Photos from the image-classification dataset "Learning" in the GitHub repository Amram15/RadarTesting. Its 6 classes are: drinking, falling, picking up, sitting, standing, walking.

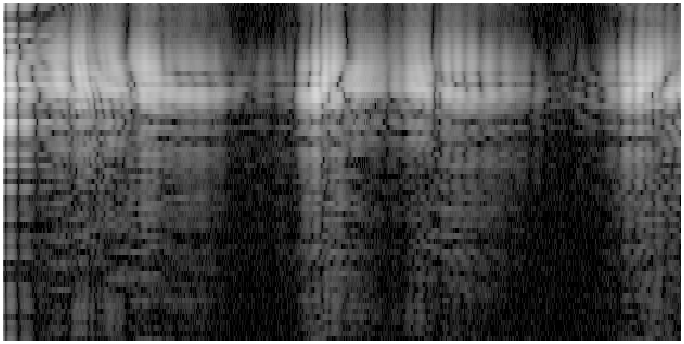
Label: drinking

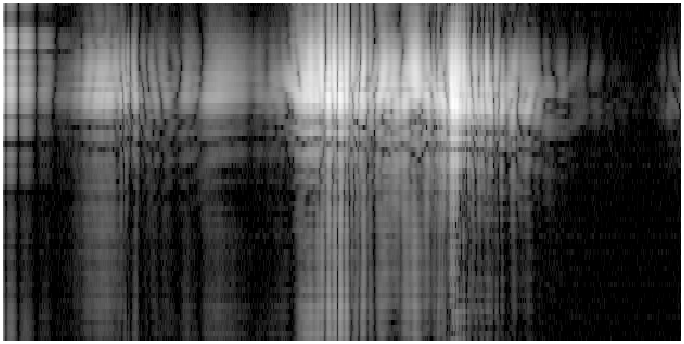
Label: sitting

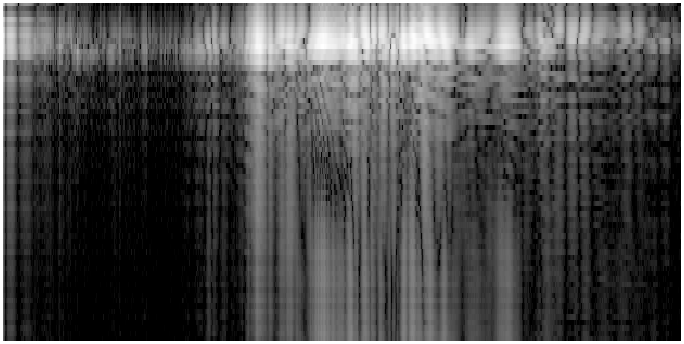
Label: standing

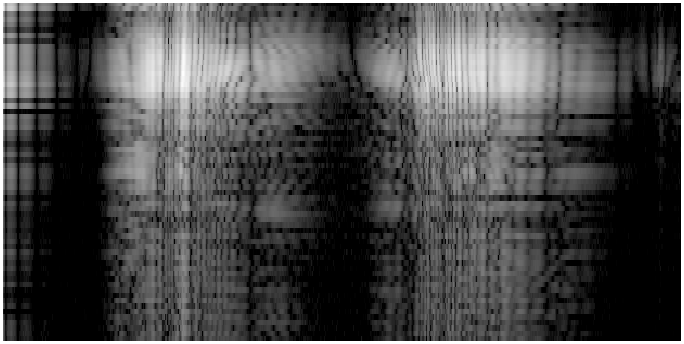
Label: picking up

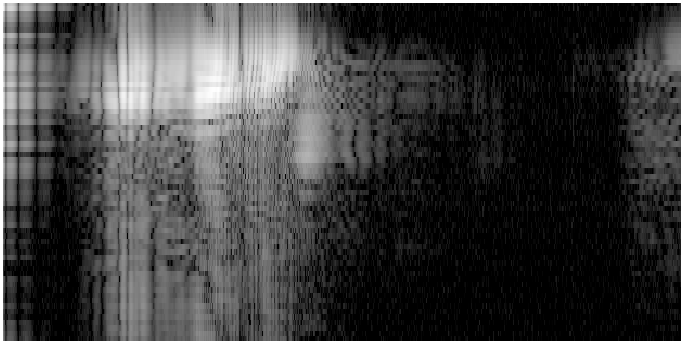
Label: falling

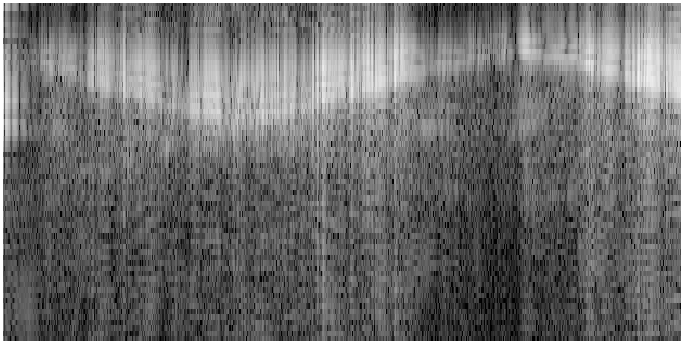
Label: walking
